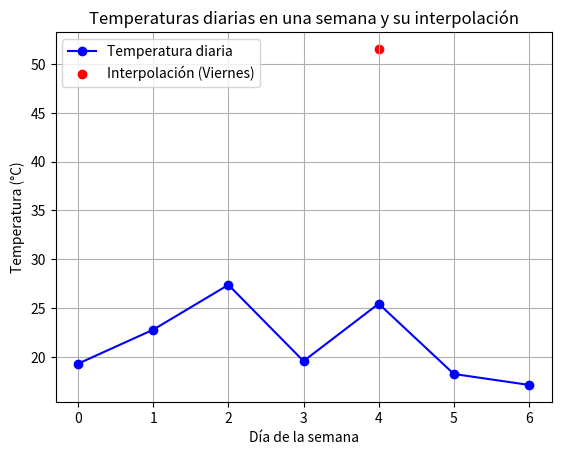

Recreate this plot in Python.
import random
import matplotlib.pyplot as plt

class InterpolacionHermite:
    def __init__(self, puntos, derivadas):
        self.puntos = puntos  
        self.derivadas = derivadas  

    def hermite(self, x):
        n = len(self.puntos)
        resultado = 0
        for i in range(n):
            x1, y1 = self.puntos[i]
            h = 1
            Li_deriv = 0
            for j in range(n):
                if i != j:
                    x2, _ = self.puntos[j]
                    h *= (x - x2) / (x1 - x2)
                    
            for j in range(n):
                if i != j:
                    x2, _ = self.puntos[j]
                    Li_deriv += 1 / (x1 - x2)

            resultado += (1 - 2 * (x - x1) * Li_deriv) * (h**2) * y1
            resultado += (x - x1) * (h**2) * self.derivadas[i][1]

        return resultado

dias = {"Lunes": 0, "Martes": 1, "Miércoles": 2, "Jueves": 3, "Viernes": 4, "Sábado": 5, "Domingo": 6}
numeroDia = {v: k for k, v in dias.items()}
temperaturas = [random.uniform(15, 30) for _ in range(7)]

derivadas = []
for i in range(len(temperaturas)):
    if 0 < i < len(temperaturas) - 1:
        derivada_aprox = (temperaturas[i + 1] - temperaturas[i - 1]) / 2  
    elif i == 0:
        derivada_aprox = (temperaturas[i + 1] - temperaturas[i])  
    else:
        derivada_aprox = (temperaturas[i] - temperaturas[i - 1])  
    derivadas.append((i, derivada_aprox))

puntos = [(dias["Miércoles"], temperaturas[dias["Miércoles"]]), (dias["Jueves"], temperaturas[dias["Jueves"]])]
derivadas_interpolacion = [derivadas[dias["Miércoles"]], derivadas[dias["Jueves"]]]
interpolacion = InterpolacionHermite(puntos, derivadas_interpolacion)

interpolar = dias["Viernes"]
temp_interpolada = interpolacion.hermite(interpolar)
print(f"Temperatura interpolada para {numeroDia[interpolar]} usando Hermite: {temp_interpolada:.2f}°C")

plt.plot(list(numeroDia.keys()), temperaturas, marker='o', color='b', linestyle='-', label="Temperatura diaria")
plt.scatter(interpolar, temp_interpolada, color='r', label=f"Interpolación ({numeroDia[interpolar]})")

plt.xlabel("Día de la semana")
plt.ylabel("Temperatura (°C)")
plt.title("Temperaturas diarias en una semana y su interpolación")
plt.grid(True)
plt.legend()
plt.show()
